The GitHub repository yagit21/mtg_scanner_application contains a labelled image folder "classifier_dataset" with 60 categories: Abandoned Outpost, Alluring Siren, Angelic Accord, archangel s light, Artifact Mutation, Augury Owl, Blood Artist, Boros Charm, Canal Monitor, Crippling Chill, Crosswinds, Cryptolith Fragment, Cyclops of One-Eyed Pass, Deception, Descendant of Soramaro, Dread Presence, Drunau Corpse Trawler, Duergar Hedge-Mage, Embodiment of Fury, Extinguish, Foul-Tongue Shriek, Frenemy of the Guildpact, Ghoulsteed, Gladecover Scout, Glimmer of Genius, Guiltfeeder, Harness the Storm, Hatchery Spider, I m rubber you re glue, imp s mischief, Impulsive Maneuvers, Karmic Justice, Kruin Striker, Lava Tubes, Lord of the Pit, Maelstrom Pulse, Mass Hysteria, Mazirek Kraul Death Priest, Merrow Harbinger, Mirri the Cursed Avatar, Mouth, Primal Druid, Puppeteer Clique, Ray of Erasure, Reach of Shadows, Rib Cage Spider, Riptide Mangler, rofellos s gift, Savvy Hunter, Shivan Raptor, Smelt, Spectral Reserves, Thriving Rats, Torch Fiend, Trap Essence, Ulvenwald Abomination, Vexing Scuttler, Vivid Creek, Warthog, Zhalfirin Decoy. Examples follow, each with its label.

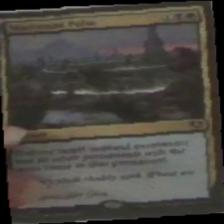
Label: Maelstrom Pulse

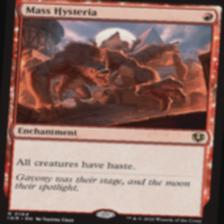
Label: Mass Hysteria

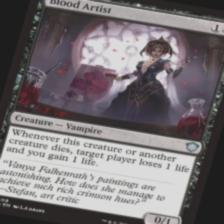
Label: Blood Artist

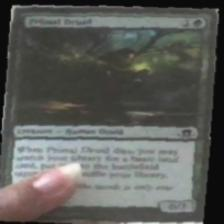
Label: Primal Druid

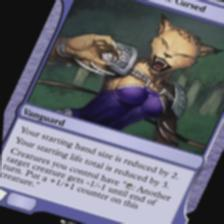
Label: Mirri the Cursed Avatar

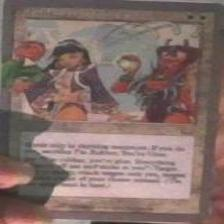
Label: I m rubber you re glue
